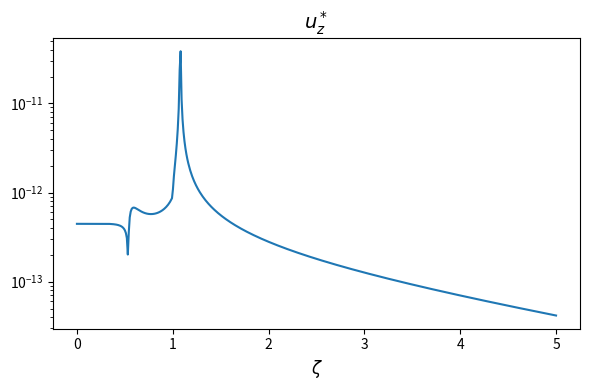

This chart was generated by the following Python code:
# --------------- Modules ---------------
import numpy as np
import matplotlib.pyplot as plt
import scipy.special as sc
from matplotlib import pyplot as plt

#  --------------- Parameters ---------------
images_path = '/home/<user>/workspace/ic/Relatorio/Imagens'

# --------------- Number of points in mesh ---------------
p = 1e-1 # position of the point
start = 1e-6 #
end = 5 #
scale = 100
N = scale * end

# --------------- Material properties and problem scope ---------------
#   Young modulus (E), Poisson's ratio (ν) and soil density (ρ)
E = 50e6 # [Pa]
ν = 0.3
ρ = 1.5e3 # [Kg/m^3]

# Application of an uniformely distributed load (circular surface area: s_1 = 0) on a point (r,z).
# Values are arbitrary 
p_0 = 1e2 # [N]
ω = 1e4 # [Hz]
s_1 = 0 # [m]
s_2 = p/2 # [m] (10 cm)
r, z  = (s_2/10, s_2/1000) # [m] (point for which we're calculating the vertical displacement)

# Constants for ISOTROPIC material (Barros Thesis, 2.7)
c_11 = E*(1-ν)/( (1+ν)*(1-2*ν) )
c_12 = E*ν/( (1+ν)*(1-2*ν) )
c_33 = c_11
c_13 = c_12
c_44 = (0.5)*(c_11 - c_12)

# --------------- Parameters for Hankel transforms ---------------
ζ = np.linspace(start, end, N) # Integration variable
δ = (ρ*ω**2/c_44) # Normalized frequency m^-1
α = (c_33/c_44)
β = (c_11/c_44)
κ = (c_13 + c_44)/(c_44)
γ = 1 + α*β - κ**2
ζ_c = ζ.astype(complex) # change to complex when it is an input to the square root function to avoid error when plotting complex exponential

# --------------- Φ, ξ_i, υ_1 ---------------
Φ = np.square(γ*np.square(ζ) - 1 - α) - 4*α*(β*np.power(ζ,4) - (1+β)*np.square(ζ) + 1)
Φ_c = Φ.astype(complex)
ξ_1 = 1 / np.sqrt(2*α)*np.sqrt(γ*np.square(ζ_c) - 1 - α + np.sqrt(Φ_c))
ξ_2 = 1 / np.sqrt(2*α)*np.sqrt(γ*np.square(ζ_c) - 1 - α - np.sqrt(Φ_c))
υ_1 = (α*np.square(ξ_1) - np.square(ζ) + 1)/(κ*np.square(ζ))
υ_2 = (α*np.square(ξ_2) - np.square(ζ) + 1)/(κ*np.square(ζ))

# --------------- H_0, a_i, b_i ---------------
H_0 = np.power(ζ, -1)*(s_2*sc.j1(ζ*s_2) - s_1*sc.j1(ζ*s_1))*p_0
a_7 = δ*ξ_1*sc.j0(δ*ζ*r)
a_8 = δ*ξ_2*sc.j0(δ*ζ*r)
b_21 = (α*(δ**2)*np.square(ξ_1) - (κ-1)*(δ**2)*np.square(ζ)*υ_1)*(sc.j0(δ*ζ*r))
b_22 = (α*(δ**2)*np.square(ξ_2) - (κ-1)*(δ**2)*np.square(ζ)*υ_2)*(sc.j0(δ*ζ*r))
b_51 = (1 + υ_1)*δ*ξ_1*(-δ*ζ*sc.j1(δ*ζ*r))
b_52 = (1 + υ_2)*δ*ξ_2*(-δ*ζ*sc.j1(δ*ζ*r))

# --------------- Arbitrary functions from boundary conditions ---------------
A = ((b_52)/(b_21*b_52 - b_51*b_22)) * (H_0/c_44)
C = -((b_51)/(b_21*b_52 - b_51*b_22)) * (H_0/c_44)

# ------------------- Green function integrand -------------------
u_z = -(a_7*A*np.exp(-δ*ξ_1*z) + a_8*C*np.exp(-δ*ξ_2*z))

# --------------------------- Plots ------------------------------
# u_z plot
x = ζ
y = u_z
l_map = {
    'zeta':f"$\zeta$",
    'uz*':f"$u_z^*$"
}

plt.figure(figsize=(6,4))
plt.plot(x, abs(y))
plt.title(l_map['uz*'], fontsize=14)
plt.xlabel(l_map['zeta'], fontsize=12)
plt.yscale('log')
plt.tight_layout()
plt.show()


